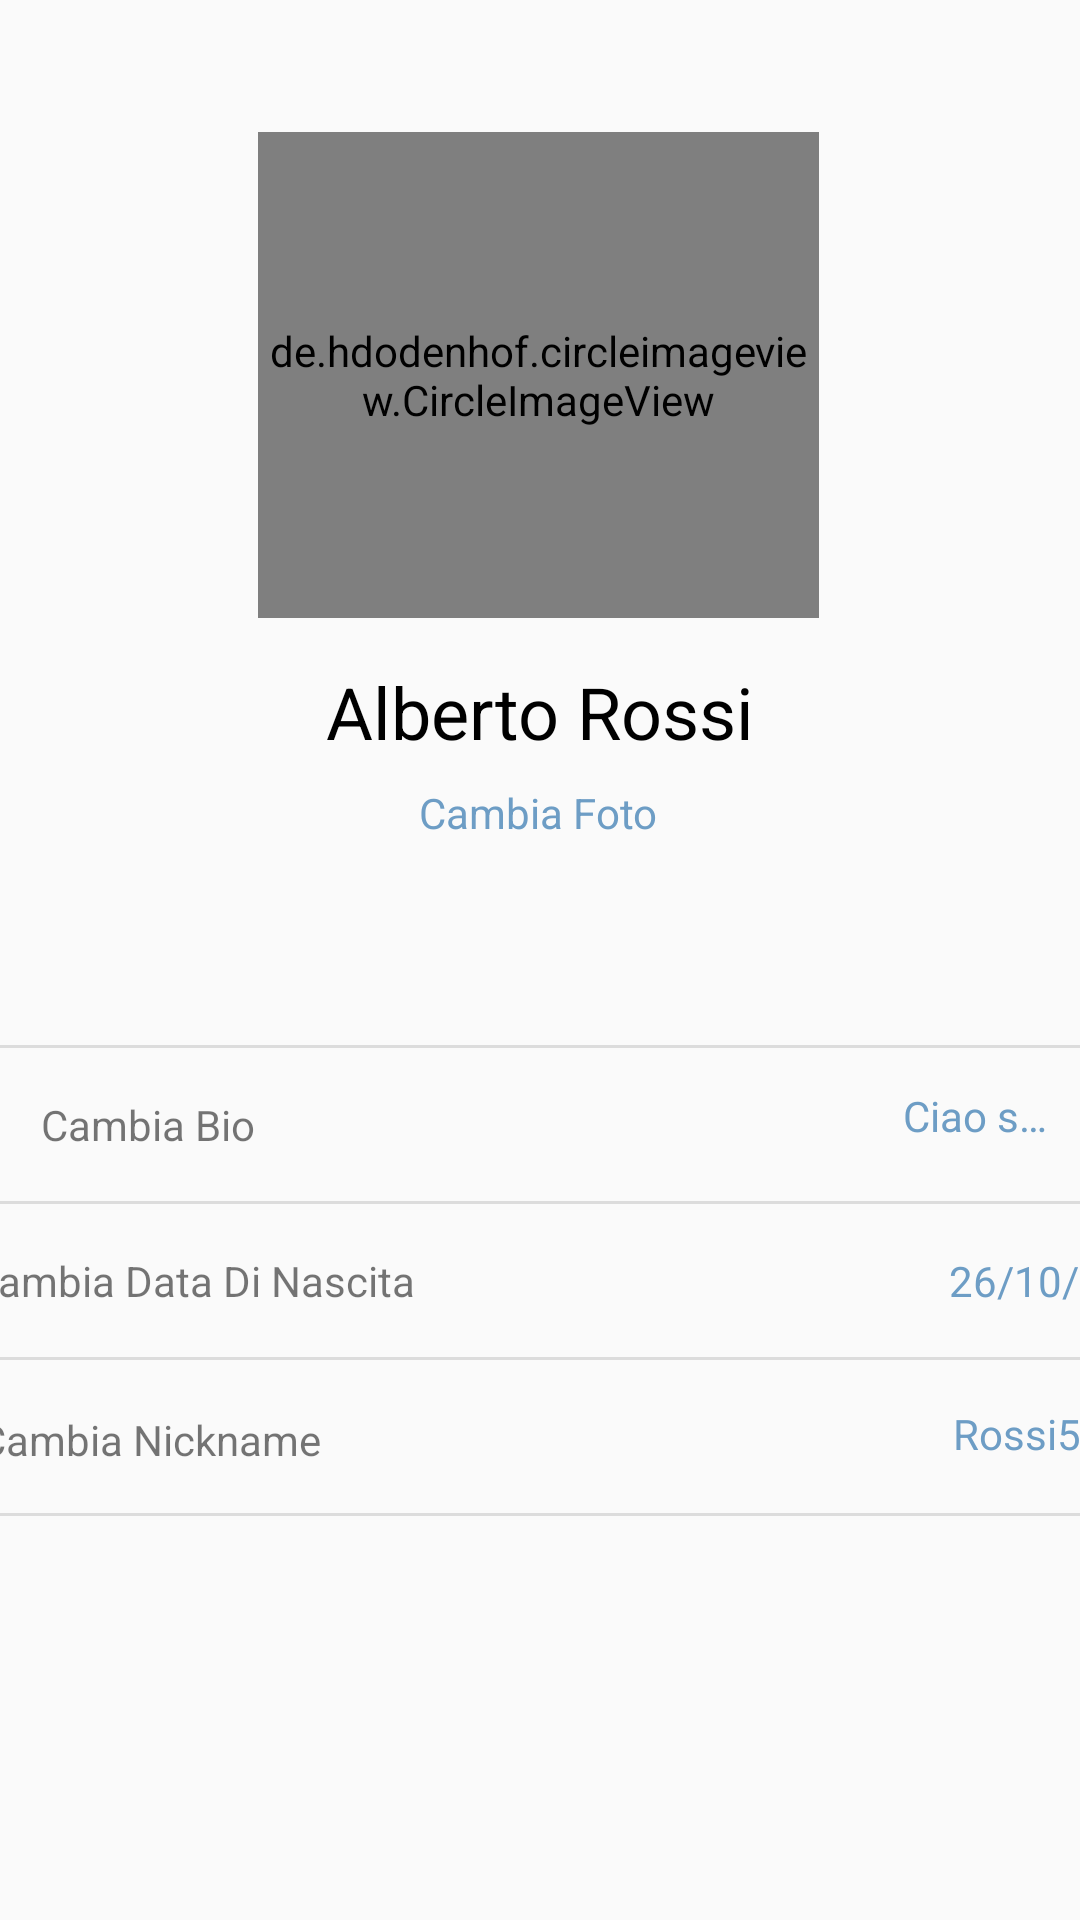

Reconstruct the res/layout file that produces this screen, plus the resources it refers to.
<!-- AndroidManifest.xml: application theme ProgettoLsoStyle -->
<!-- res/layout/fragment_user_settings.xml -->
<?xml version="1.0" encoding="utf-8"?>
<FrameLayout xmlns:android="http://schemas.android.com/apk/res/android"
    xmlns:app="http://schemas.android.com/apk/res-auto"
    xmlns:tools="http://schemas.android.com/tools"
    android:layout_width="match_parent"
    android:layout_height="match_parent"
    tools:context=".UserSettingsFragment">

    <androidx.constraintlayout.widget.ConstraintLayout
        android:layout_width="match_parent"
        android:layout_height="match_parent">

        <de.hdodenhof.circleimageview.CircleImageView
            android:id="@+id/avatar_UserSettings_imageView"
            android:layout_width="187dp"
            android:layout_height="162dp"
            android:layout_marginTop="44dp"
            android:src="@drawable/profile"
            app:layout_constraintEnd_toEndOf="parent"
            app:layout_constraintHorizontal_bias="0.498"
            app:layout_constraintStart_toStartOf="parent"
            app:layout_constraintTop_toTopOf="parent" />

        <TextView
            android:id="@+id/UserSettings_textView"
            android:layout_width="wrap_content"
            android:layout_height="wrap_content"
            android:layout_marginTop="15dp"
            android:gravity="center"
            android:text="Alberto Rossi"
            android:textSize="24sp"
            android:textColor="@color/black"
            app:layout_constraintEnd_toEndOf="parent"
            app:layout_constraintStart_toStartOf="parent"
            app:layout_constraintTop_toBottomOf="@+id/avatar_UserSettings_imageView" />

        <TextView
            android:id="@+id/cambiaFoto_textView"
            android:layout_width="wrap_content"
            android:layout_height="wrap_content"
            android:layout_marginTop="8dp"
            android:gravity="center"
            android:text="Cambia Foto"
            android:textColor="@color/turchese"
            app:layout_constraintEnd_toEndOf="parent"
            app:layout_constraintHorizontal_bias="0.498"
            app:layout_constraintStart_toStartOf="parent"
            app:layout_constraintTop_toBottomOf="@+id/UserSettings_textView" />

        <View
            android:id="@+id/userSettings_divider2"
            android:layout_width="match_parent"
            android:layout_height="1dp"
            android:layout_marginTop="120dp"
            android:background="?android:attr/listDivider"
            app:layout_constraintEnd_toEndOf="parent"
            app:layout_constraintHorizontal_bias="1.0"
            app:layout_constraintStart_toStartOf="parent"
            app:layout_constraintTop_toBottomOf="@+id/cambiaFoto_textView" />

        <View
            android:id="@+id/userSettings_divider3"
            android:layout_width="match_parent"
            android:layout_height="1dp"
            android:layout_marginTop="172dp"
            android:background="?android:attr/listDivider"
            app:layout_constraintEnd_toEndOf="parent"
            app:layout_constraintHorizontal_bias="0.0"
            app:layout_constraintStart_toStartOf="parent"
            app:layout_constraintTop_toBottomOf="@+id/cambiaFoto_textView" />

        <View
            android:id="@+id/userSettings_divider6"
            android:layout_width="match_parent"
            android:layout_height="1dp"
            android:layout_marginTop="68dp"
            android:background="?android:attr/listDivider"
            app:layout_constraintEnd_toEndOf="parent"
            app:layout_constraintHorizontal_bias="1.0"
            app:layout_constraintStart_toStartOf="parent"
            app:layout_constraintTop_toBottomOf="@+id/cambiaFoto_textView" />

        <View
            android:id="@+id/userSettings_divider4"
            android:layout_width="match_parent"
            android:layout_height="1dp"
            android:layout_marginTop="224dp"
            android:background="?android:attr/listDivider"
            app:layout_constraintEnd_toEndOf="parent"
            app:layout_constraintHorizontal_bias="0.0"
            app:layout_constraintStart_toStartOf="parent"
            app:layout_constraintTop_toBottomOf="@+id/cambiaFoto_textView" />

        <TextView
            android:id="@+id/boxCambioBio_textView"
            android:layout_width="412dp"
            android:layout_height="54dp"
            android:layout_marginTop="68dp"
            app:layout_constraintEnd_toEndOf="parent"
            app:layout_constraintHorizontal_bias="0.0"
            app:layout_constraintStart_toStartOf="parent"
            app:layout_constraintTop_toBottomOf="@+id/cambiaFoto_textView" />

        <TextView
            android:id="@+id/boxCambioNickname_textView"
            android:layout_width="412dp"
            android:layout_height="54dp"
            app:layout_constraintEnd_toEndOf="parent"
            app:layout_constraintHorizontal_bias="0.0"
            app:layout_constraintStart_toStartOf="parent"
            app:layout_constraintTop_toBottomOf="@+id/boxCambioDataNascita_textView" />

        <TextView
            android:id="@+id/boxCambioDataNascita_textView"
            android:layout_width="412dp"
            android:layout_height="54dp"
            app:layout_constraintEnd_toEndOf="parent"
            app:layout_constraintHorizontal_bias="0.0"
            app:layout_constraintStart_toStartOf="parent"
            app:layout_constraintTop_toBottomOf="@+id/boxCambioBio_textView" />

        <TextView
            android:id="@+id/cambiaBio_textView"
            android:layout_width="wrap_content"
            android:layout_height="wrap_content"
            android:layout_marginTop="17dp"
            android:text="Cambia Bio"
            app:layout_constraintEnd_toEndOf="parent"
            app:layout_constraintHorizontal_bias="0.047"
            app:layout_constraintStart_toStartOf="parent"
            app:layout_constraintTop_toTopOf="@+id/boxCambioBio_textView" />

        <TextView
            android:id="@+id/bioSettings_textView"
            android:layout_width="wrap_content"
            android:layout_height="wrap_content"
            android:layout_marginTop="14dp"
            android:text="Ciao so..."
            android:lines= "1"
            android:ems= "3"
            android:ellipsize="end"
            android:maxLines="1"
            android:textColor="@color/turchese"
            app:layout_constraintEnd_toEndOf="parent"
            app:layout_constraintHorizontal_bias="0.968"
            app:layout_constraintStart_toStartOf="parent"
            app:layout_constraintTop_toTopOf="@+id/boxCambioBio_textView" />

        <TextView
            android:id="@+id/cambiaDataNascita_textView"
            android:layout_width="wrap_content"
            android:layout_height="wrap_content"
            android:layout_marginStart="16dp"
            android:layout_marginLeft="16dp"
            android:layout_marginTop="15dp"
            android:layout_marginEnd="248dp"
            android:layout_marginRight="248dp"
            android:text="Cambia Data Di Nascita"
            app:layout_constraintEnd_toEndOf="parent"
            app:layout_constraintStart_toStartOf="parent"
            app:layout_constraintTop_toTopOf="@+id/boxCambioDataNascita_textView" />

        <TextView
            android:id="@+id/dataDiNascita_textView"
            android:layout_width="wrap_content"
            android:layout_height="wrap_content"
            android:layout_marginStart="342dp"
            android:layout_marginLeft="342dp"
            android:layout_marginTop="15dp"
            android:layout_marginEnd="10dp"
            android:layout_marginRight="10dp"
            android:text="26/10/81"
            android:textColor="@color/turchese"
            app:layout_constraintEnd_toEndOf="parent"
            app:layout_constraintStart_toStartOf="parent"
            app:layout_constraintTop_toTopOf="@+id/boxCambioDataNascita_textView" />

        <TextView
            android:id="@+id/cambiaNickname_textView"
            android:layout_width="wrap_content"
            android:layout_height="wrap_content"
            android:layout_marginStart="18dp"
            android:layout_marginLeft="18dp"
            android:layout_marginTop="14dp"
            android:layout_marginEnd="279dp"
            android:layout_marginRight="279dp"
            android:text="Cambia Nickname"
            app:layout_constraintEnd_toEndOf="parent"
            app:layout_constraintStart_toStartOf="parent"
            app:layout_constraintTop_toTopOf="@+id/boxCambioNickname_textView" />

        <TextView
            android:id="@+id/Nickname_textView"
            android:layout_width="wrap_content"
            android:layout_height="wrap_content"
            android:layout_marginStart="343dp"
            android:layout_marginLeft="343dp"
            android:layout_marginTop="12dp"
            android:layout_marginEnd="17dp"
            android:layout_marginRight="17dp"
            android:text="Rossi53"
            android:textColor="@color/turchese"
            app:layout_constraintEnd_toEndOf="parent"
            app:layout_constraintStart_toStartOf="parent"
            app:layout_constraintTop_toTopOf="@+id/boxCambioNickname_textView" />

    </androidx.constraintlayout.widget.ConstraintLayout>
</FrameLayout>
<!-- resources referenced by this layout -->
<resources>
  <color name="black">#000000</color>
  <color name="turchese">#6D9DC5</color>
  <style name="ProgettoLsoStyle" parent="Theme.AppCompat.Light.DarkActionBar">
          
          <item name="colorPrimary">#6D9DC5</item>
          <item name="colorPrimaryDark">#6D9DC5</item>
          <item name="colorAccent">#6D9DC5</item>
          <item name="android:statusBarColor">#6D9DC5</item>
      </style>
</resources>
